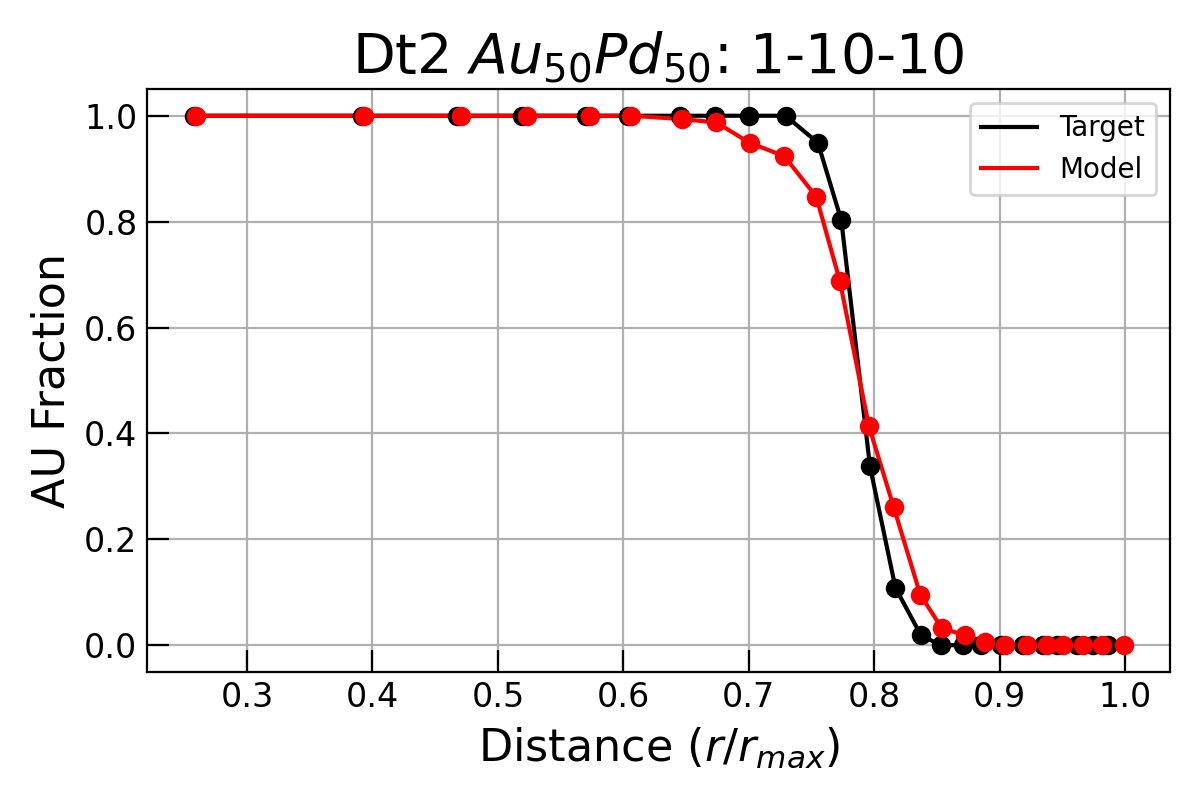

The data file committed next to this chart (first rows):
, RMC_Bins, RMC_AU_counts, RMC_PD_counts, MMC_Bins, MMC_AU_counts, MMC_PD_counts
0, 0.259, 1.0, 0.0, 0.2575, 1.0, 0.0
1, 0.3934, 1.0, 0.0, 0.392, 1.0, 0.0
2, 0.4707, 1.0, 0.0, 0.4678, 1.0, 0.0
3, 0.523, 1.0, 0.0, 0.5195, 1.0, 0.0
4, 0.5737, 1.0, 0.0, 0.5705, 1.0, 0.0
5, 0.6063, 1.0, 0.0, 0.6037, 1.0, 0.0
6, 0.647, 0.9936, 0.006369, 0.6449, 1.0, 0.0
7, 0.674, 0.9873, 0.01274, 0.6731, 1.0, 0.0
8, 0.7006, 0.949, 0.05096, 0.7002, 1.0, 0.0
9, 0.7282, 0.9236, 0.07643, 0.7292, 1.0, 0.0
10, 0.7537, 0.8471, 0.1529, 0.755, 0.949, 0.05096
11, 0.7725, 0.6879, 0.3121, 0.7737, 0.8025, 0.1975
12, 0.7957, 0.414, 0.586, 0.7966, 0.3376, 0.6624
13, 0.8154, 0.2611, 0.7389, 0.8169, 0.1083, 0.8917
14, 0.8366, 0.09554, 0.9045, 0.8371, 0.01911, 0.9809
15, 0.8539, 0.03185, 0.9682, 0.8528, 0.0, 1.0
16, 0.8722, 0.01911, 0.9809, 0.8707, 0.0, 1.0
17, 0.8882, 0.006369, 0.9936, 0.8854, 0.0, 1.0
18, 0.9039, 0.0, 1.0, 0.9013, 0.0, 1.0
19, 0.9218, 0.0, 1.0, 0.9185, 0.0, 1.0
20, 0.9378, 0.0, 1.0, 0.9346, 0.0, 1.0
21, 0.9501, 0.0, 1.0, 0.9454, 0.0, 1.0
22, 0.9667, 0.0, 1.0, 0.9616, 0.0, 1.0
23, 0.9813, 0.0, 1.0, 0.9742, 0.0, 1.0
24, 0.9986, 0.0, 1.0, 0.986, 0.0, 1.0
